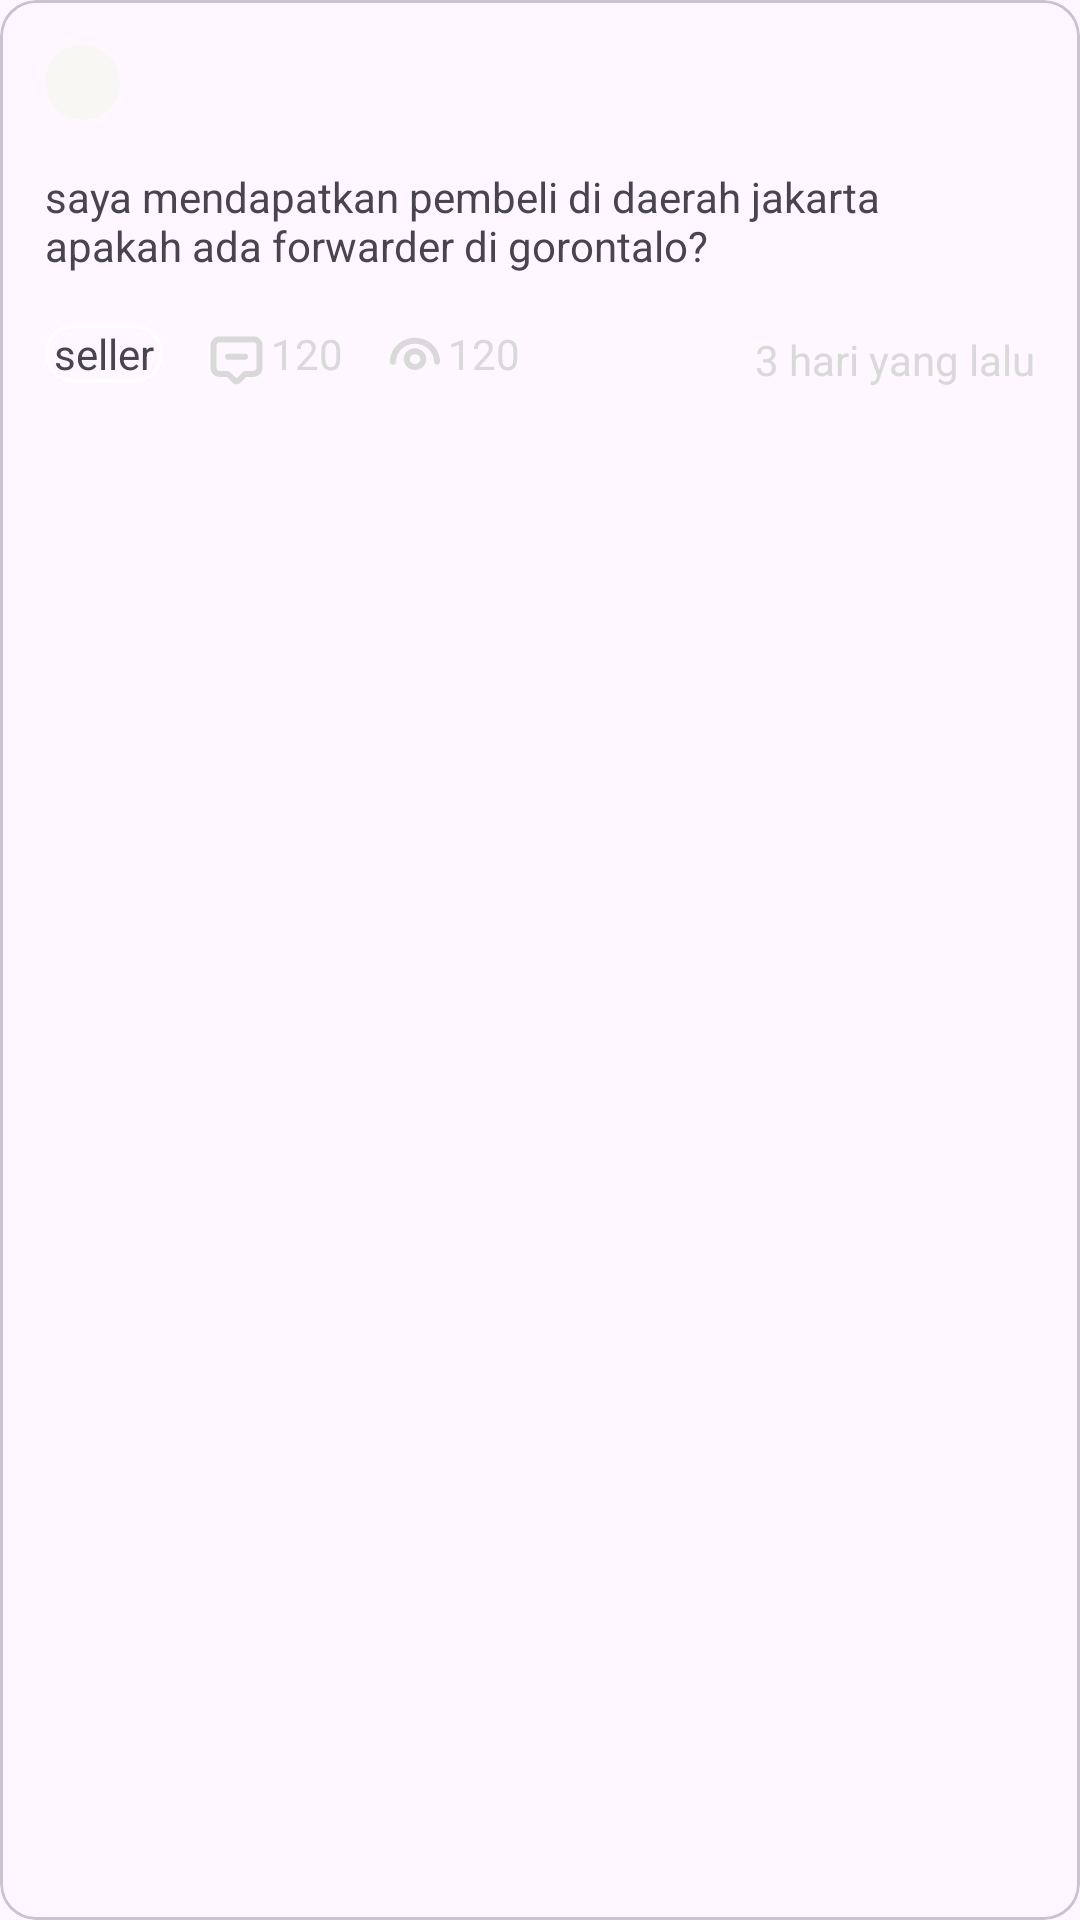

Produce the Android XML layout that renders to this screen, including the resource entries it uses.
<!-- AndroidManifest.xml: application theme Theme.KoplakMungkin -->
<!-- res/layout/forum_layout.xml -->
<?xml version="1.0" encoding="utf-8"?>
<com.google.android.material.card.MaterialCardView xmlns:android="http://schemas.android.com/apk/res/android"
    xmlns:app="http://schemas.android.com/apk/res-auto"
    xmlns:tools="http://schemas.android.com/tools"
    android:id="@+id/forum_layout"
    android:layout_margin="8dp"
    android:layout_width="match_parent"
    android:layout_height="wrap_content">

    <androidx.constraintlayout.widget.ConstraintLayout
        android:layout_width="match_parent"
        android:layout_height="wrap_content"
        android:padding="15dp">

        <ImageView
            android:id="@+id/userImageView"
            android:layout_width="25dp"
            android:layout_height="25dp"
            android:background="@drawable/bg_iv"
            android:scaleType="centerCrop"
            android:src="@drawable/user"
            app:layout_constraintStart_toStartOf="parent"
            app:layout_constraintTop_toTopOf="parent" />

        <TextView
            android:id="@+id/usernameTv"
            android:layout_width="0dp"
            android:layout_height="wrap_content"
            android:layout_marginStart="8dp"
            android:layout_marginTop="3dp"
            android:textSize="15sp"
            app:layout_constraintStart_toEndOf="@+id/userImageView"
            app:layout_constraintTop_toTopOf="parent"
            tools:text="Full Name" />

        <ImageButton
            android:id="@+id/imageButton"
            android:layout_width="wrap_content"
            android:layout_height="wrap_content"
            android:background="@color/white"
            android:src="@drawable/baseline_more_vert_24"
            app:layout_constraintEnd_toEndOf="parent"
            app:layout_constraintTop_toTopOf="parent" />

        <TextView
            android:id="@+id/forumTv"
            android:layout_width="300dp"
            android:layout_height="wrap_content"
            android:layout_marginTop="16dp"
            android:text="@string/forum_text"
            app:layout_constraintStart_toStartOf="parent"
            app:layout_constraintTop_toBottomOf="@+id/userImageView" />

        <ImageButton
            android:id="@+id/likeForumBtn"
            android:layout_width="wrap_content"
            android:layout_height="wrap_content"
            android:layout_marginTop="16dp"
            android:background="@color/white"
            android:src="@drawable/baseline_favorite_border_24"
            app:layout_constraintEnd_toEndOf="parent"
            android:layout_marginStart="42dp"
            app:layout_constraintStart_toEndOf="@id/forumTv"
            app:layout_constraintTop_toBottomOf="@+id/userImageView" />

        <TextView
            android:id="@+id/roleTv"
            android:layout_width="wrap_content"
            android:layout_height="wrap_content"
            android:layout_marginTop="17dp"
            android:background="@drawable/role_border"
            android:elevation="20dp"
            android:outlineAmbientShadowColor="@color/black"
            android:text="@string/forum_role"
            app:layout_constraintStart_toStartOf="parent"
            app:layout_constraintTop_toBottomOf="@+id/forumTv"
            tools:targetApi="p" />
        <ImageView
            android:id="@+id/comment"
            android:layout_width="wrap_content"
            android:layout_height="wrap_content"
            android:src="@drawable/ic_comment"
            app:layout_constraintStart_toEndOf="@+id/roleTv"
            app:layout_constraintTop_toBottomOf="@+id/forumTv"
            android:layout_marginTop="17dp"
            android:layout_marginStart="13dp"/>
        <TextView
            android:id="@+id/commentCount"
            android:layout_width="wrap_content"
            android:layout_height="wrap_content"
            android:text="@string/forum_comment_count"
            app:layout_constraintStart_toEndOf="@+id/comment"
            app:layout_constraintTop_toBottomOf="@+id/forumTv"
            android:layout_marginTop="17dp"
            android:textColor="@color/grayText"/>

        <ImageView
            android:id="@+id/viewForum"
            android:layout_width="wrap_content"
            android:layout_height="wrap_content"
            android:src="@drawable/ic_view"
            app:layout_constraintStart_toEndOf="@+id/commentCount"
            app:layout_constraintTop_toBottomOf="@+id/forumTv"
            android:layout_marginTop="17dp"
            android:layout_marginStart="13dp"/>
        <TextView
            android:id="@+id/tvViewForum"
            android:layout_width="wrap_content"
            android:layout_height="wrap_content"
            android:text="@string/forum_comment_count"
            app:layout_constraintStart_toEndOf="@+id/viewForum"
            app:layout_constraintTop_toBottomOf="@+id/forumTv"
            android:layout_marginTop="17dp"
            android:textColor="@color/grayText"/>

        <TextView
            android:id="@+id/tvForumCreatedAt"
            android:layout_width="wrap_content"
            android:layout_height="wrap_content"
            android:layout_marginTop="17dp"
            android:text="@string/forum_createdAt"
            android:textColor="@color/grayText"
            app:layout_constraintBottom_toBottomOf="parent"
            app:layout_constraintEnd_toEndOf="parent"
            app:layout_constraintTop_toBottomOf="@+id/forumTv" />



    </androidx.constraintlayout.widget.ConstraintLayout>

</com.google.android.material.card.MaterialCardView>
<!-- resources referenced by this layout -->
<resources>
  <color name="black">#FF000000</color>
  <color name="grayText">#D9D9D9</color>
  <color name="white">#FFFFFFFF</color>
  <!-- drawable baseline_favorite_border_24 (drawable) -->
  <vector android:height="24dp" android:tint="#FF7B4425"
      android:viewportHeight="24" android:viewportWidth="24"
      android:width="24dp" xmlns:android="http://schemas.android.com/apk/res/android">
      <path android:fillColor="@android:color/white" android:pathData="M16.5,3c-1.74,0 -3.41,0.81 -4.5,2.09C10.91,3.81 9.24,3 7.5,3 4.42,3 2,5.42 2,8.5c0,3.78 3.4,6.86 8.55,11.54L12,21.35l1.45,-1.32C18.6,15.36 22,12.28 22,8.5 22,5.42 19.58,3 16.5,3zM12.1,18.55l-0.1,0.1 -0.1,-0.1C7.14,14.24 4,11.39 4,8.5 4,6.5 5.5,5 7.5,5c1.54,0 3.04,0.99 3.57,2.36h1.87C13.46,5.99 14.96,5 16.5,5c2,0 3.5,1.5 3.5,3.5 0,2.89 -3.14,5.74 -7.9,10.05z"/>
  </vector>
  <!-- drawable bg_iv (drawable) -->
  <?xml version="1.0" encoding="utf-8"?>
  <shape xmlns:android="http://schemas.android.com/apk/res/android"
      android:shape="rectangle">
      <corners android:radius="25dp" />
      <solid android:color="@color/whiteSkelton" />
  </shape>
  <!-- drawable ic_view (drawable) -->
  <?xml version="1.0" encoding="utf-8"?>
  <vector xmlns:android="http://schemas.android.com/apk/res/android" xmlns:aapt="http://schemas.android.com/aapt"
      android:viewportWidth="22"
      android:viewportHeight="21"
      android:width="22dp"
      android:height="21dp">
      <path
          android:pathData="M17.3334 12.25C17.3334 12.8023 17.7811 13.25 18.3334 13.25C18.8856 13.25 19.3334 12.8023 19.3334 12.25C19.3334 7.78839 15.558 4.25 11 4.25C6.442 4.25 2.66669 7.78839 2.66669 12.25C2.66669 12.8023 3.1144 13.25 3.66669 13.25C4.21897 13.25 4.66669 12.8023 4.66669 12.25C4.66669 8.97962 7.45787 6.25 11 6.25C14.5422 6.25 17.3334 8.97962 17.3334 12.25ZM9.25002 11.375C9.25002 10.5209 9.98917 9.75 11 9.75C12.0109 9.75 12.75 10.5209 12.75 11.375C12.75 12.2291 12.0109 13 11 13C9.98917 13 9.25002 12.2291 9.25002 11.375ZM11 7.75C8.9733 7.75 7.25002 9.32964 7.25002 11.375C7.25002 13.4204 8.9733 15 11 15C13.0267 15 14.75 13.4204 14.75 11.375C14.75 9.32964 13.0267 7.75 11 7.75Z"
          android:fillType="evenOdd"
          android:fillColor="#D9D9D9" />
  </vector>
  <!-- drawable role_border (drawable) -->
  <?xml version="1.0" encoding="utf-8"?>
  <shape xmlns:android="http://schemas.android.com/apk/res/android"
      android:shape="rectangle">
      <stroke
          android:width="1dp"
          android:color="@color/white"
          />
      <corners android:radius="15dp" />
      <padding
          android:left="3dp"
          android:right="3dp" />
  
  </shape>
  <string name="forum_comment_count">120</string>
  <string name="forum_createdAt">3 hari yang lalu</string>
  <string name="forum_role">seller</string>
  <string name="forum_text">saya mendapatkan pembeli di daerah jakarta apakah ada forwarder di gorontalo?</string>
  <style name="Theme.KoplakMungkin" parent="Base.Theme.KoplakMungkin" />
  <color name="whiteSkelton">#F8F7F3</color>
  <style name="Base.Theme.KoplakMungkin" parent="Theme.Material3.DayNight.NoActionBar">
          
          
          <item name="colorPrimary">@color/brown</item>
          <item name="colorPrimaryVariant">@color/whiteSkelton</item>
      </style>
  <color name="brown">#FF7B4425</color>
</resources>
